Labelled photos from "dataset_final", an image-classification folder in Sree14hari/BridgeCrack-Segmentation. The possible labels are: heavy crack, light crack, medium crack.

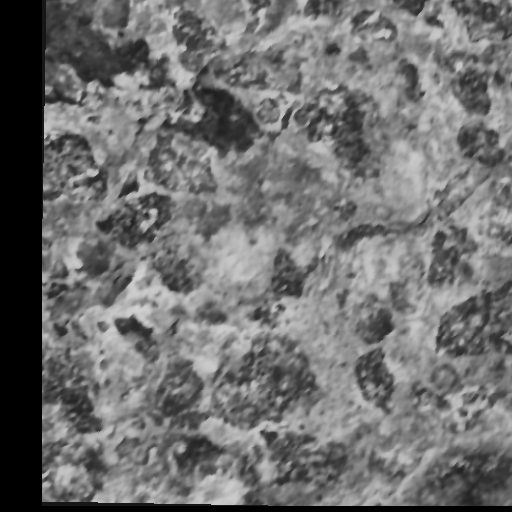
Label: heavy crack

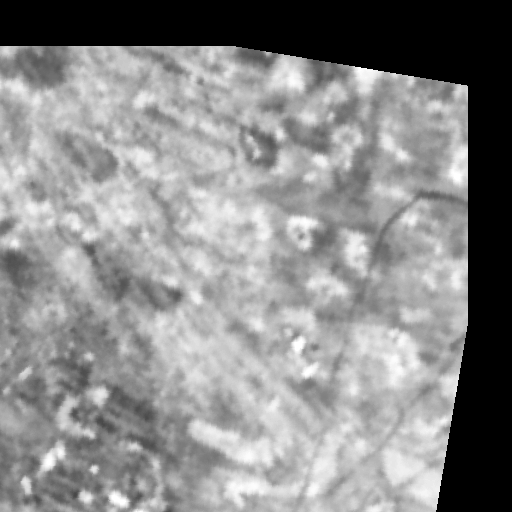
Label: light crack

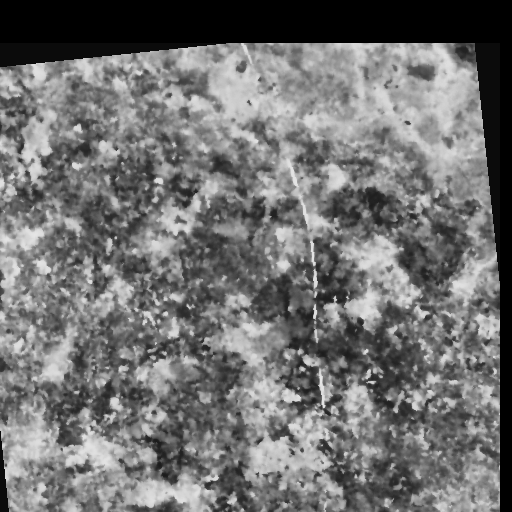
Label: heavy crack

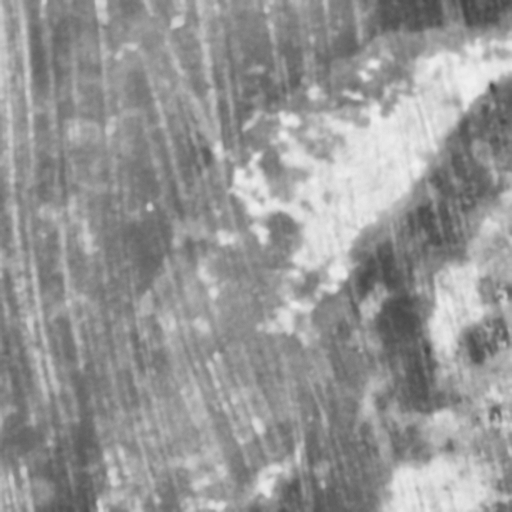
Label: light crack

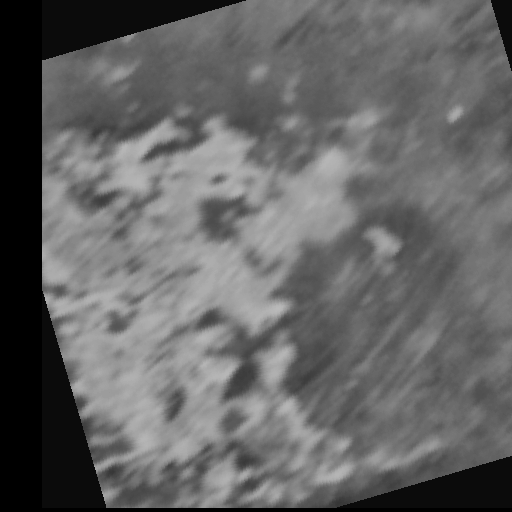
Label: medium crack

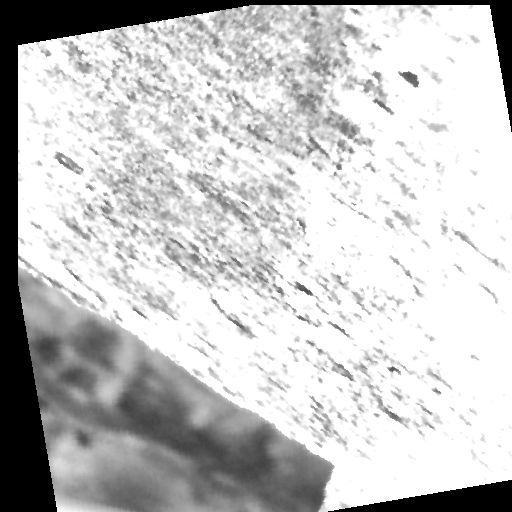
Label: medium crack
